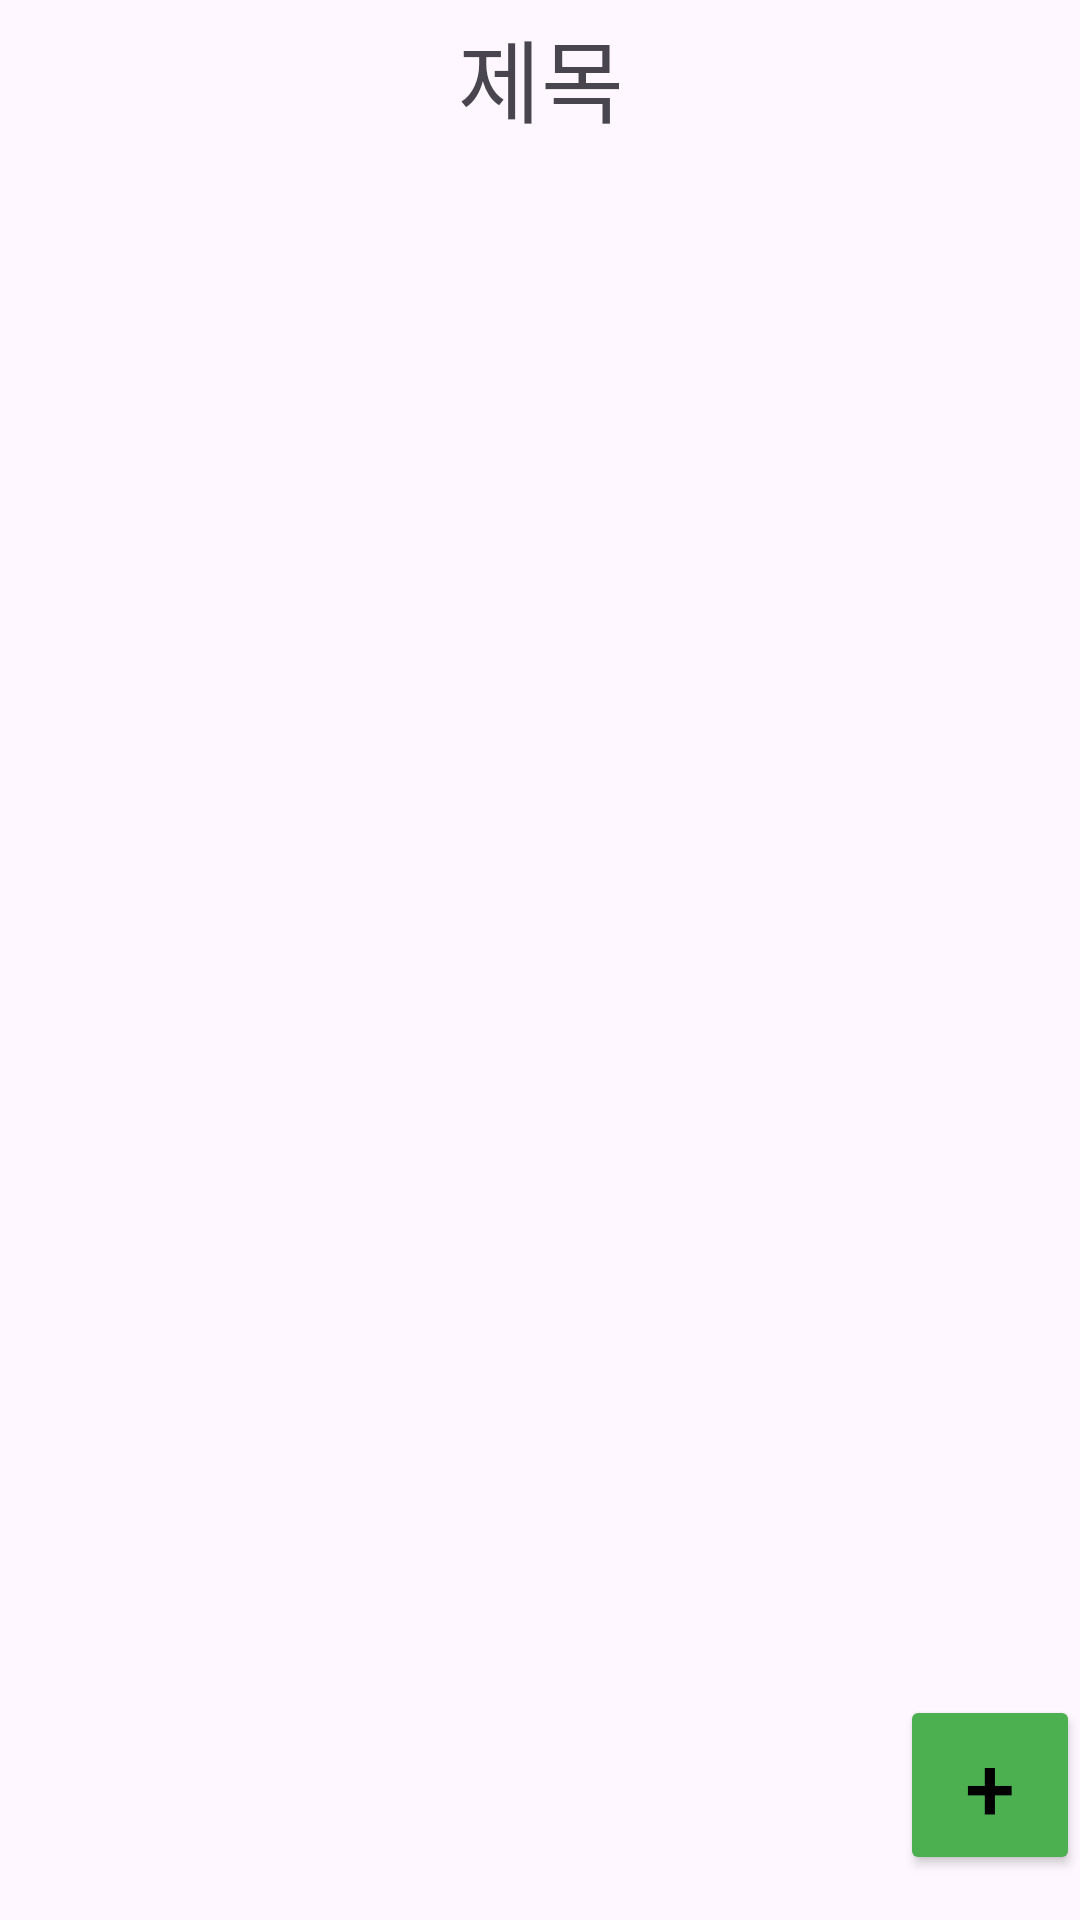

Write the Android layout XML for this screen, with the resource values it uses.
<!-- AndroidManifest.xml: application theme Theme.Fishing_game -->
<!-- res/layout/activity_main.xml -->
<?xml version="1.0" encoding="utf-8"?>
<androidx.constraintlayout.widget.ConstraintLayout xmlns:android="http://schemas.android.com/apk/res/android"
    xmlns:app="http://schemas.android.com/apk/res-auto"
    xmlns:tools="http://schemas.android.com/tools"
    android:id="@+id/main"
    android:layout_width="match_parent"
    android:layout_height="match_parent"
    tools:context=".MainActivity">

    <TextView
        android:id="@+id/tv_title"
        android:layout_width="408dp"
        android:layout_height="51dp"
        android:layout_marginBottom="600dp"
        android:gravity="center"
        android:text="제목"
        android:textAlignment="center"
        android:textSize="30sp"
        app:layout_constraintBottom_toBottomOf="parent"
        app:layout_constraintEnd_toEndOf="parent"
        app:layout_constraintStart_toStartOf="parent"
        app:layout_constraintTop_toTopOf="parent"
        app:layout_constraintVertical_bias="0.0" />

    <Button
        android:id="@+id/btn_cre"
        android:layout_width="60sp"
        android:layout_height="60dp"
        android:layout_marginStart="300dp"
        android:layout_marginTop="550dp"
        android:backgroundTint="#4CAF50"
        android:text="+"
        android:textColor="#000000"
        android:textSize="30sp"
        app:layout_constraintBottom_toBottomOf="parent"
        app:layout_constraintEnd_toEndOf="parent"
        app:layout_constraintStart_toStartOf="parent"
        app:layout_constraintTop_toTopOf="parent" />

</androidx.constraintlayout.widget.ConstraintLayout>
<!-- resources referenced by this layout -->
<resources>
  <style name="Theme.Fishing_game" parent="Base.Theme.Fishing_game" />
  <style name="Base.Theme.Fishing_game" parent="Theme.Material3.DayNight.NoActionBar">
          
          
      </style>
</resources>
